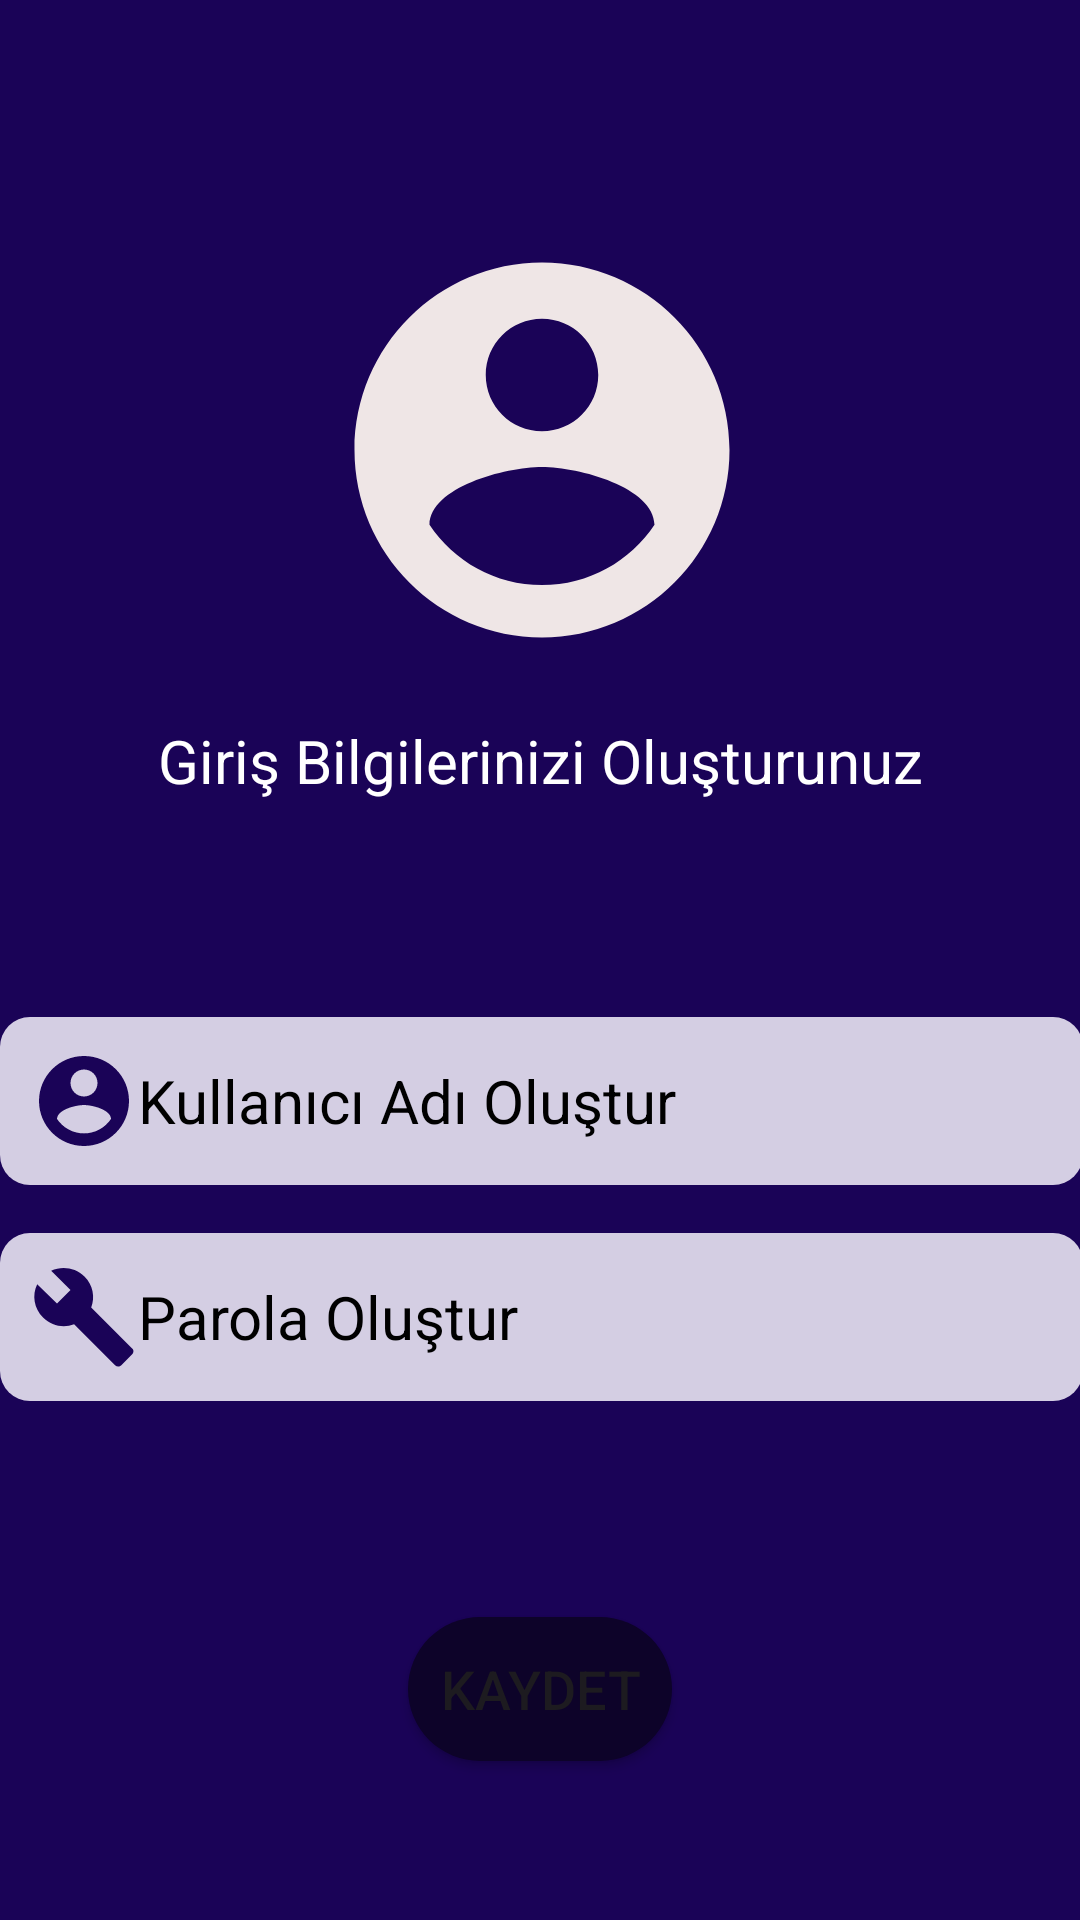

The Android layout XML behind this screen, and the referenced resources:
<!-- AndroidManifest.xml: application theme Theme.RoomMate -->
<!-- res/layout/activity_main_kayit_ol.xml -->
<?xml version="1.0" encoding="utf-8"?>
<androidx.constraintlayout.widget.ConstraintLayout xmlns:android="http://schemas.android.com/apk/res/android"
    xmlns:app="http://schemas.android.com/apk/res-auto"
    xmlns:tools="http://schemas.android.com/tools"
    android:layout_width="match_parent"
    android:layout_height="match_parent"
    android:background="@color/constraintColor"
    tools:context=".activities.MainKayitOl">


    <ImageView
        android:id="@+id/imageView"
        android:layout_width="361dp"
        android:layout_height="150dp"
        android:layout_marginStart="16dp"
        android:layout_marginTop="75dp"
        android:layout_marginEnd="16dp"
        app:layout_constraintEnd_toEndOf="parent"
        app:layout_constraintStart_toStartOf="parent"
        app:layout_constraintTop_toTopOf="parent"
        app:srcCompat="@drawable/logo" />

    <TextView
        android:id="@+id/textView"
        android:layout_width="wrap_content"
        android:layout_height="wrap_content"
        android:layout_marginStart="70dp"
        android:layout_marginTop="15dp"
        android:layout_marginEnd="70dp"
        android:text="Giriş Bilgilerinizi Oluşturunuz"
        android:textColor="@color/white"
        android:textSize="20sp"
        app:layout_constraintEnd_toEndOf="parent"
        app:layout_constraintStart_toStartOf="parent"
        app:layout_constraintTop_toBottomOf="@+id/imageView" />

    <Button
        android:id="@+id/btngirisedon"
        android:layout_width="wrap_content"
        android:layout_height="wrap_content"
        android:layout_marginStart="16dp"
        android:layout_marginTop="36dp"
        android:layout_marginEnd="16dp"
        android:layout_marginBottom="64dp"
        android:background="@drawable/buttonbacground"
        android:text="GİRİŞE DÖN"
        android:textSize="18sp"
        app:layout_constraintBottom_toBottomOf="parent"
        app:layout_constraintEnd_toEndOf="parent"
        app:layout_constraintStart_toStartOf="parent"
        app:layout_constraintTop_toBottomOf="@+id/btnkaydet" />

    <EditText
        android:id="@+id/kayitParola"
        android:layout_width="361dp"
        android:layout_height="wrap_content"
        android:layout_marginStart="16dp"
        android:layout_marginTop="16dp"
        android:layout_marginEnd="16dp"
        android:background="@drawable/edittextbackground"
        android:drawableLeft="@drawable/lock"
        android:ems="10"
        android:hint="Parola Oluştur"
        android:inputType="text"
        android:padding="10dp"
        android:textColorHint="@color/black"
        android:textSize="20sp"
        app:layout_constraintEnd_toEndOf="parent"
        app:layout_constraintStart_toStartOf="parent"
        app:layout_constraintTop_toBottomOf="@+id/kayitKullaniciAdi" />

    <Button
        android:id="@+id/btnkaydet"
        android:layout_width="wrap_content"
        android:layout_height="wrap_content"
        android:layout_marginStart="16dp"
        android:layout_marginTop="72dp"
        android:layout_marginEnd="16dp"
        android:background="@drawable/buttonbacground"
        android:text="KAYDET"
        android:textSize="18sp"
        app:layout_constraintEnd_toEndOf="parent"
        app:layout_constraintStart_toStartOf="parent"
        app:layout_constraintTop_toBottomOf="@+id/kayitParola" />

    <EditText
        android:id="@+id/kayitKullaniciAdi"
        android:layout_width="361dp"
        android:layout_height="wrap_content"
        android:layout_marginStart="16dp"
        android:layout_marginTop="72dp"
        android:layout_marginEnd="16dp"
        android:background="@drawable/edittextbackground"
        android:drawableLeft="@drawable/account"
        android:ems="10"
        android:hint="Kullanıcı Adı Oluştur"
        android:inputType="text"
        android:padding="10dp"
        android:textColorHint="@color/black"
        android:textSize="20sp"
        app:layout_constraintEnd_toEndOf="parent"
        app:layout_constraintStart_toStartOf="parent"
        app:layout_constraintTop_toBottomOf="@+id/textView" />

</androidx.constraintlayout.widget.ConstraintLayout>
<!-- resources referenced by this layout -->
<resources>
  <color name="black">#FF000000</color>
  <color name="constraintColor">#1A0357</color>
  <color name="white">#FFFFFFFF</color>
  <!-- drawable account (drawable) -->
  <vector android:height="36dp" android:tint="#1A0357"
      android:viewportHeight="24" android:viewportWidth="24"
      android:width="36dp" xmlns:android="http://schemas.android.com/apk/res/android">
      <path android:fillColor="@android:color/white" android:pathData="M12,2C6.48,2 2,6.48 2,12s4.48,10 10,10 10,-4.48 10,-10S17.52,2 12,2zM12,5c1.66,0 3,1.34 3,3s-1.34,3 -3,3 -3,-1.34 -3,-3 1.34,-3 3,-3zM12,19.2c-2.5,0 -4.71,-1.28 -6,-3.22 0.03,-1.99 4,-3.08 6,-3.08 1.99,0 5.97,1.09 6,3.08 -1.29,1.94 -3.5,3.22 -6,3.22z"/>
  </vector>
  <!-- drawable buttonbacground (drawable) -->
  <?xml version="1.0" encoding="utf-8"?>
  <shape xmlns:android="http://schemas.android.com/apk/res/android">
      <solid android:color="@color/buttonColor"></solid>
          <corners android:radius="30dp"></corners>
  
  </shape>
  <!-- drawable edittextbackground (drawable) -->
  <?xml version="1.0" encoding="utf-8"?>
  <shape xmlns:android="http://schemas.android.com/apk/res/android">
      <solid android:color="@color/edittextColor"></solid>
          <corners android:radius="10dp"></corners>
  
  </shape>
  <!-- drawable lock (drawable) -->
  <vector android:height="36dp" android:tint="#1A0357"
      android:viewportHeight="24" android:viewportWidth="24"
      android:width="36dp" xmlns:android="http://schemas.android.com/apk/res/android">
      <path android:fillColor="@android:color/white" android:pathData="M22.7,19l-9.1,-9.1c0.9,-2.3 0.4,-5 -1.5,-6.9 -2,-2 -5,-2.4 -7.4,-1.3L9,6 6,9 1.6,4.7C0.4,7.1 0.9,10.1 2.9,12.1c1.9,1.9 4.6,2.4 6.9,1.5l9.1,9.1c0.4,0.4 1,0.4 1.4,0l2.3,-2.3c0.5,-0.4 0.5,-1.1 0.1,-1.4z"/>
  </vector>
  <!-- drawable logo (drawable) -->
  <vector android:height="150dp" android:tint="#EFE6E6"
      android:viewportHeight="24" android:viewportWidth="24"
      android:width="150dp" xmlns:android="http://schemas.android.com/apk/res/android">
      <path android:fillColor="@android:color/white" android:pathData="M12,2C6.48,2 2,6.48 2,12s4.48,10 10,10 10,-4.48 10,-10S17.52,2 12,2zM12,5c1.66,0 3,1.34 3,3s-1.34,3 -3,3 -3,-1.34 -3,-3 1.34,-3 3,-3zM12,19.2c-2.5,0 -4.71,-1.28 -6,-3.22 0.03,-1.99 4,-3.08 6,-3.08 1.99,0 5.97,1.09 6,3.08 -1.29,1.94 -3.5,3.22 -6,3.22z"/>
  </vector>
  <style name="Theme.RoomMate" parent="Base.Theme.RoomMate" />
  <color name="buttonColor">#0D0329</color>
  <color name="edittextColor">#D4CEE3</color>
  <style name="Base.Theme.RoomMate" parent="Theme.Material3.DayNight.NoActionBar">
          
          
      </style>
</resources>
